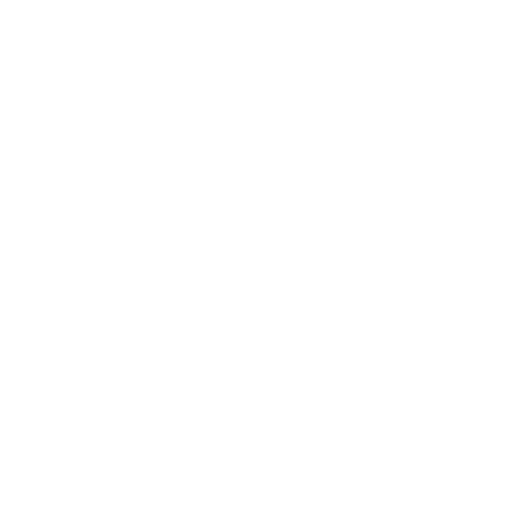
t = 0.00 s
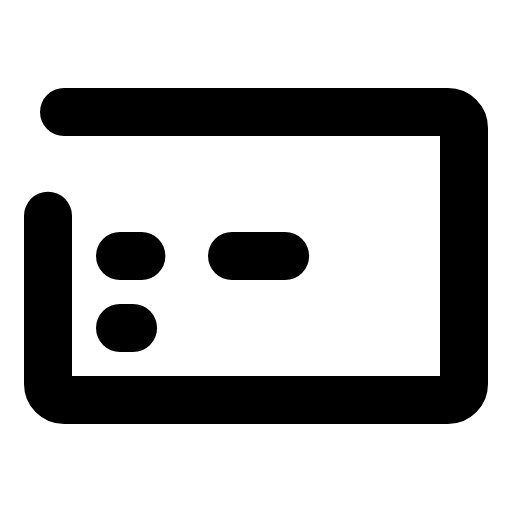
t = 1.20 s
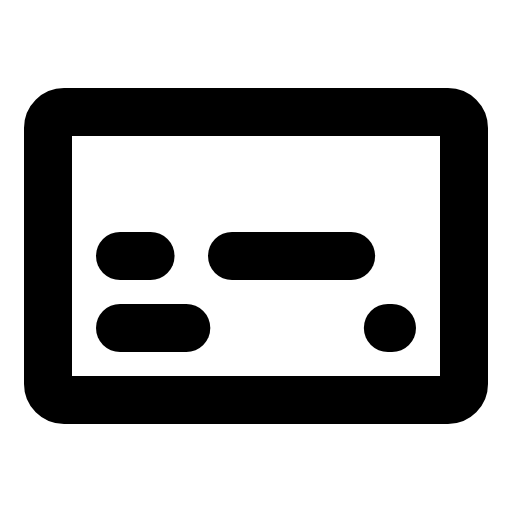
t = 1.58 s
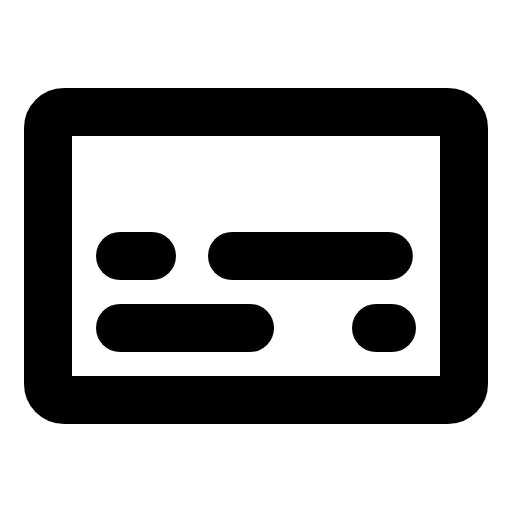
t = 1.95 s
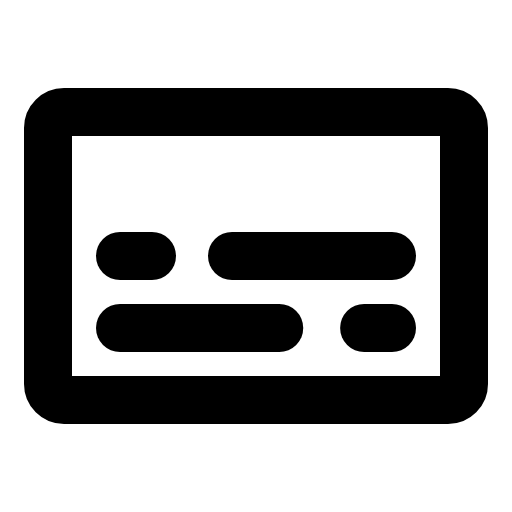
t = 2.33 s
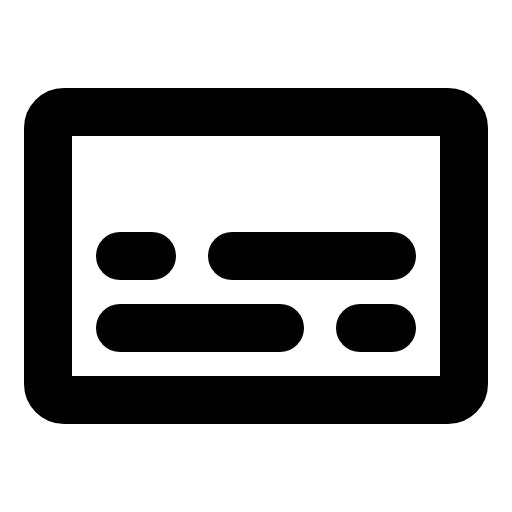
t = 2.70 s

The animated SVG that drew these frames (rendered in a browser with its animation timeline set to each time). Animation: 1 CSS @keyframes rule; one cycle of 2.70 s.

<svg xmlns="http://www.w3.org/2000/svg" viewBox="0 0 256 256">
  <style>
    .draw-line {
      stroke-dasharray: 1;
      stroke-dashoffset: 1;
      animation: phosphor-draw-in 1.5s ease-in-out forwards;
    }
    @keyframes phosphor-draw-in {
      to { stroke-dashoffset: 0; }
    }
  </style><rect width="256" height="256" fill="none"/><rect x="24" y="56" width="208" height="144" rx="8" fill="none" stroke="currentColor" stroke-linecap="round" stroke-linejoin="round" stroke-width="24" class="draw-line" pathLength="1" style="animation-delay: 0s"/><line x1="60" y1="128" x2="76" y2="128" fill="none" stroke="currentColor" stroke-linecap="round" stroke-linejoin="round" stroke-width="24" class="draw-line" pathLength="1" style="animation-delay: 0.3s"/><line x1="116" y1="128" x2="196" y2="128" fill="none" stroke="currentColor" stroke-linecap="round" stroke-linejoin="round" stroke-width="24" class="draw-line" pathLength="1" style="animation-delay: 0.6s"/><line x1="60" y1="164" x2="140" y2="164" fill="none" stroke="currentColor" stroke-linecap="round" stroke-linejoin="round" stroke-width="24" class="draw-line" pathLength="1" style="animation-delay: 0.9s"/><line x1="196" y1="164" x2="180" y2="164" fill="none" stroke="currentColor" stroke-linecap="round" stroke-linejoin="round" stroke-width="24" class="draw-line" pathLength="1" style="animation-delay: 1.2s"/></svg>
